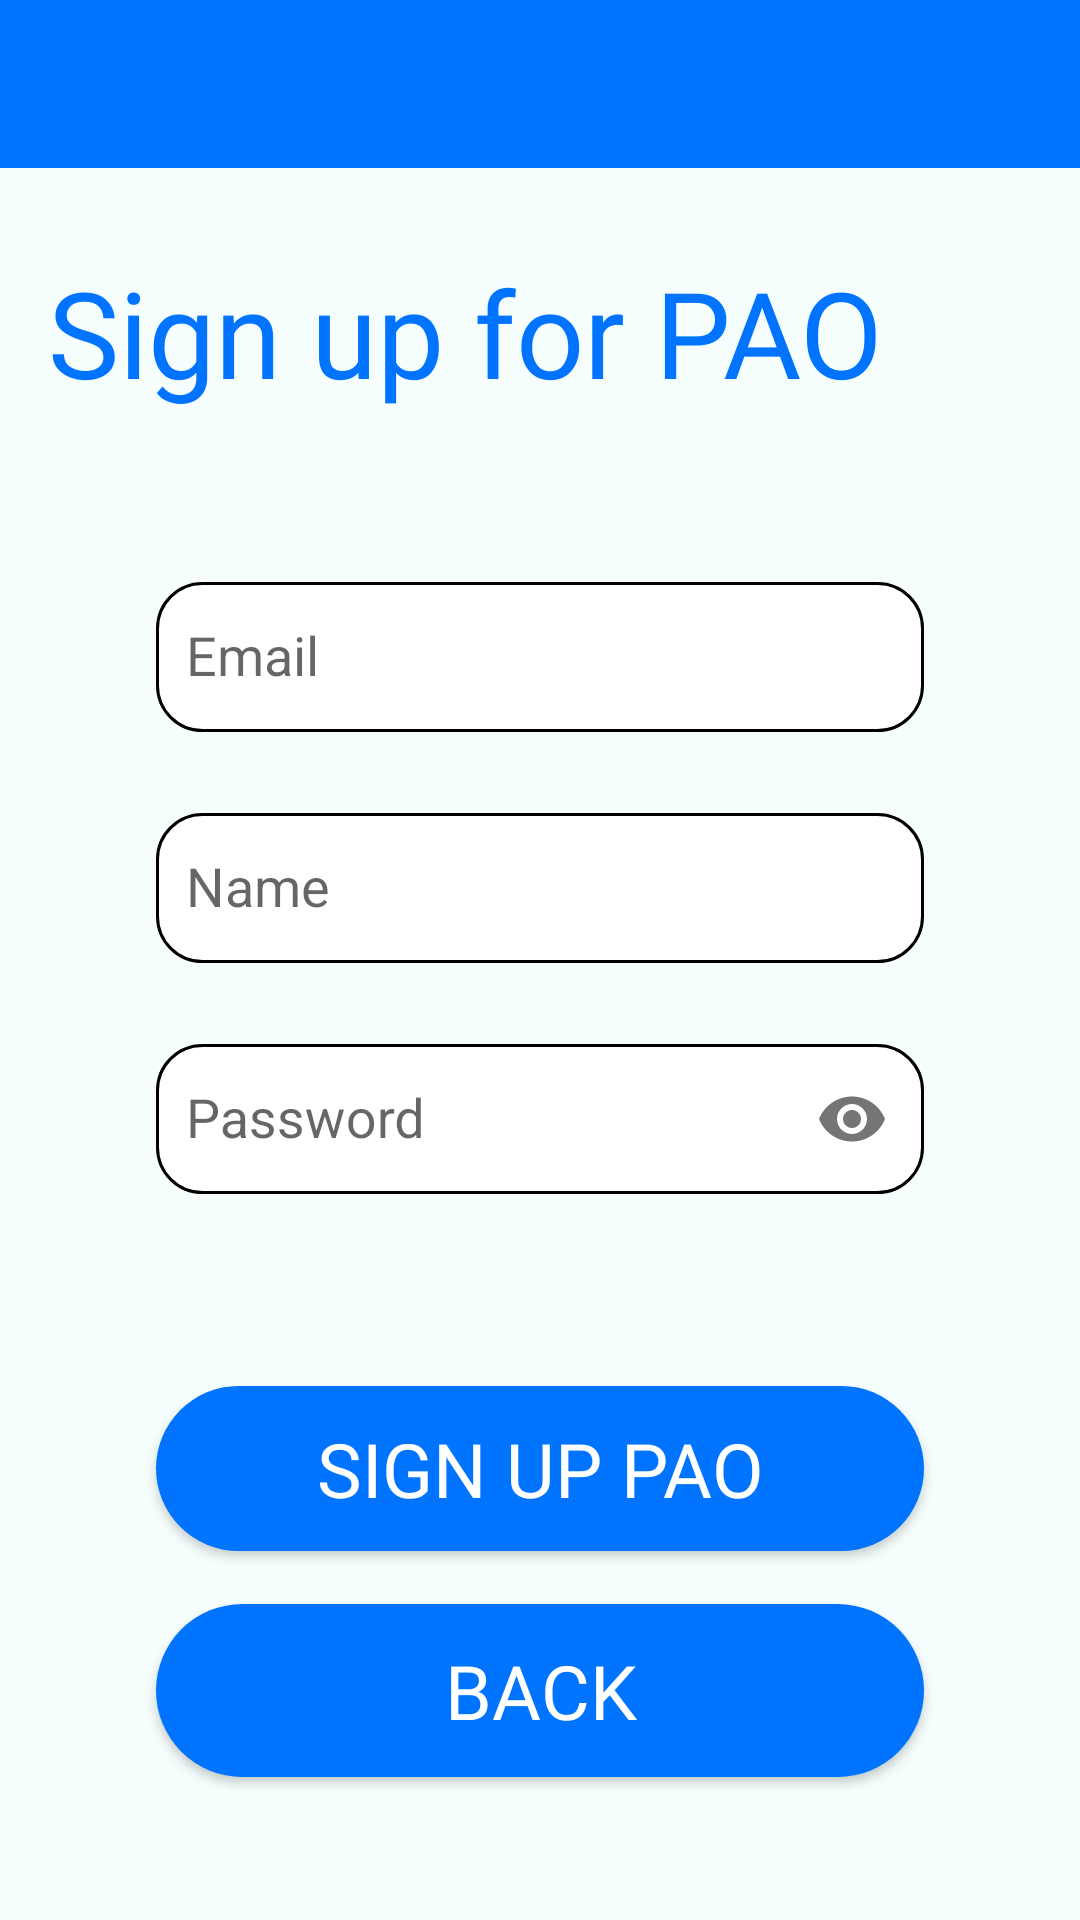

Produce the Android XML layout that renders to this screen, including the resource entries it uses.
<!-- AndroidManifest.xml: application theme Theme.WeJeep -->
<!-- res/layout/activity_sign_up_for_pao.xml -->
<?xml version="1.0" encoding="utf-8"?>
<androidx.constraintlayout.widget.ConstraintLayout
    xmlns:android="http://schemas.android.com/apk/res/android"
    xmlns:app="http://schemas.android.com/apk/res-auto"
    xmlns:tools="http://schemas.android.com/tools"
    android:layout_width="match_parent"
    android:layout_height="match_parent"
    android:background="@color/backgroundColor"
    tools:context=".SignUpForPAO">

    
    <androidx.appcompat.widget.Toolbar
        android:id="@+id/toolbar"
        android:layout_width="0dp"
        android:layout_height="wrap_content"
        android:background="@color/blueTextColor"
        android:minHeight="?attr/actionBarSize"
        android:theme="?attr/actionBarTheme"
        app:layout_constraintEnd_toEndOf="parent"
        app:layout_constraintStart_toStartOf="parent"
        app:layout_constraintTop_toTopOf="parent" />

    
    <TextView
        android:id="@+id/textView"
        android:layout_width="match_parent"
        android:layout_height="83dp"
        android:layout_marginStart="16dp"
        android:layout_marginTop="28dp"
        android:layout_marginBottom="33dp"
        android:fontFamily="@font/londrina_solid_regular"
        android:text="@string/sign_up_for_pao"
        android:textColor="@color/blueTextColor"
        android:textSize="40sp"
        app:layout_constraintBottom_toTopOf="@+id/textInputLayout"
        app:layout_constraintStart_toStartOf="parent"
        app:layout_constraintTop_toBottomOf="@+id/toolbar" />

    
    <com.google.android.material.textfield.TextInputLayout
        android:id="@+id/textInputLayout"
        android:layout_width="0dp"
        android:layout_height="wrap_content"
        android:layout_marginStart="52dp"
        android:layout_marginTop="16dp"
        android:layout_marginEnd="52dp"
        app:layout_constraintEnd_toEndOf="parent"
        app:layout_constraintStart_toStartOf="parent"
        app:layout_constraintTop_toBottomOf="@+id/textView">

        <com.google.android.material.textfield.TextInputEditText
            android:id="@+id/etEmailSU"
            android:layout_width="match_parent"
            android:layout_height="50dp"
            android:autofillHints="emailAddress"
            android:background="@drawable/rounded_edit_text"
            android:ems="10"
            android:hint="@string/email"
            android:inputType="textEmailAddress" />
    </com.google.android.material.textfield.TextInputLayout>

    
    <com.google.android.material.textfield.TextInputLayout
        android:id="@+id/textInputLayout2"
        android:layout_width="0dp"
        android:layout_height="wrap_content"
        android:layout_marginStart="52dp"
        android:layout_marginTop="16dp"
        android:layout_marginEnd="52dp"
        app:layout_constraintEnd_toEndOf="parent"
        app:layout_constraintStart_toStartOf="parent"
        app:layout_constraintTop_toBottomOf="@id/textInputLayout">

        <com.google.android.material.textfield.TextInputEditText
            android:id="@+id/etNameSU"
            android:layout_width="match_parent"
            android:layout_height="50dp"
            android:autofillHints="name"
            android:background="@drawable/rounded_edit_text"
            android:ems="10"
            android:hint="@string/name"
            android:inputType="text" />
    </com.google.android.material.textfield.TextInputLayout>

    
    <com.google.android.material.textfield.TextInputLayout
        android:id="@+id/textInputLayout3"
        android:layout_width="0dp"
        android:layout_height="wrap_content"
        android:layout_marginStart="52dp"
        android:layout_marginTop="16dp"
        android:layout_marginEnd="52dp"
        app:layout_constraintEnd_toEndOf="parent"
        app:layout_constraintStart_toStartOf="parent"
        app:layout_constraintTop_toBottomOf="@id/textInputLayout2"
        app:passwordToggleEnabled="true">

        <com.google.android.material.textfield.TextInputEditText
            android:id="@+id/etPasswordSU"
            android:layout_width="match_parent"
            android:layout_height="50dp"
            android:autofillHints="password"
            android:background="@drawable/rounded_edit_text"
            android:ems="10"
            android:hint="@string/password"
            android:inputType="textPassword" />
    </com.google.android.material.textfield.TextInputLayout>

    

    
    

    


    <Button
        android:id="@+id/btnSignPao"
        android:layout_width="0dp"
        android:layout_height="55dp"
        android:layout_marginStart="52dp"
        android:layout_marginTop="64dp"
        android:layout_marginEnd="52dp"
        android:background="@drawable/round_btn_blue"
        android:fontFamily="@font/londrina_solid_regular"
        android:text="@string/sign_up_pao"
        android:textColor="@color/white"
        android:textSize="25sp"
        app:layout_constraintEnd_toEndOf="parent"
        app:layout_constraintHorizontal_bias="0.0"
        app:layout_constraintStart_toStartOf="parent"
        app:layout_constraintTop_toBottomOf="@id/textInputLayout3" />

    <Button
        android:id="@+id/btnNewAction"
        android:layout_width="match_parent"
        android:layout_height="wrap_content"
        android:layout_marginStart="52dp"
        android:layout_marginTop="10dp"
        android:layout_marginEnd="52dp"
        android:layout_marginBottom="16dp"
        android:background="@drawable/round_btn_blue"
        android:fontFamily="@font/londrina_solid_regular"
        android:padding="12dp"
        android:text="@string/back_pao"
        android:textColor="@color/white"
        android:textSize="25sp"
        app:layout_constraintBottom_toBottomOf="parent"
        app:layout_constraintEnd_toEndOf="parent"
        app:layout_constraintHorizontal_bias="0.0"
        app:layout_constraintStart_toStartOf="parent"
        app:layout_constraintTop_toBottomOf="@id/btnSignPao"
        app:layout_constraintVertical_bias="0.196" />

    <TextView
        android:id="@+id/textView6"
        android:layout_width="wrap_content"
        android:layout_height="wrap_content"
        android:layout_marginEnd="39dp"
        android:layout_marginBottom="32dp"
        android:fontFamily="@font/londrina_solid_regular"
        android:text="@string/help"
        android:textColor="@color/blueTextColor"
        android:textSize="20sp"
        app:layout_constraintBottom_toBottomOf="parent"
        app:layout_constraintEnd_toEndOf="parent"
        android:visibility="invisible"/>

    
    <ProgressBar
        android:id="@+id/pbSU"
        style="?android:attr/progressBarStyle"
        android:layout_width="wrap_content"
        android:layout_height="wrap_content"
        android:layout_marginTop="20dp"
        android:visibility="gone"
        app:layout_constraintTop_toBottomOf="@id/btnSignPao"
        app:layout_constraintBottom_toTopOf="@id/textView6"
        app:layout_constraintEnd_toEndOf="parent"
        app:layout_constraintStart_toStartOf="parent" />

</androidx.constraintlayout.widget.ConstraintLayout>
<!-- resources referenced by this layout -->
<resources>
  <color name="backgroundColor">#F5FEFD</color>
  <color name="black">#000000</color>
  <color name="blueTextColor">#0074FF</color>
  <color name="white">#FFFFFFFF</color>
  <!-- drawable google_logo_small: png bitmap (drawable, 1022 bytes) -->
  <!-- drawable round_btn_blue (drawable) -->
  <?xml version="1.0" encoding="utf-8"?>
  <shape xmlns:android="http://schemas.android.com/apk/res/android">
  <solid
      android:color="@color/blueTextColor"/>
      <corners android:radius="30dp"/>
  </shape>
  <!-- drawable rounded_edit_text (drawable) -->
  <?xml version="1.0" encoding="utf-8"?>
  <shape xmlns:android="http://schemas.android.com/apk/res/android"
      android:shape="rectangle">
  
      <solid
          android:color="@color/white"/>
      <corners
          android:radius="15dp"/>
      <stroke
          android:width="1dp"/>
      <padding
          android:bottom="10dp"
          android:top="10dp"
          android:left="10dp"
          android:right="10dp"/>
  
  </shape>
  <string name="back_pao">Back</string>
  <string name="email">Email</string>
  <string name="google">Google</string>
  <string name="help">Help</string>
  <string name="name">Name</string>
  <string name="password">Password</string>
  <string name="sign_up_for_pao">Sign up for PAO</string>
  <string name="sign_up_pao">Sign up PAO</string>
  <style name="Theme.WeJeep" parent="Base.Theme.WeJeep" />
  <style name="Base.Theme.WeJeep" parent="Theme.AppCompat.Light.NoActionBar">
          
          
      </style>
</resources>
